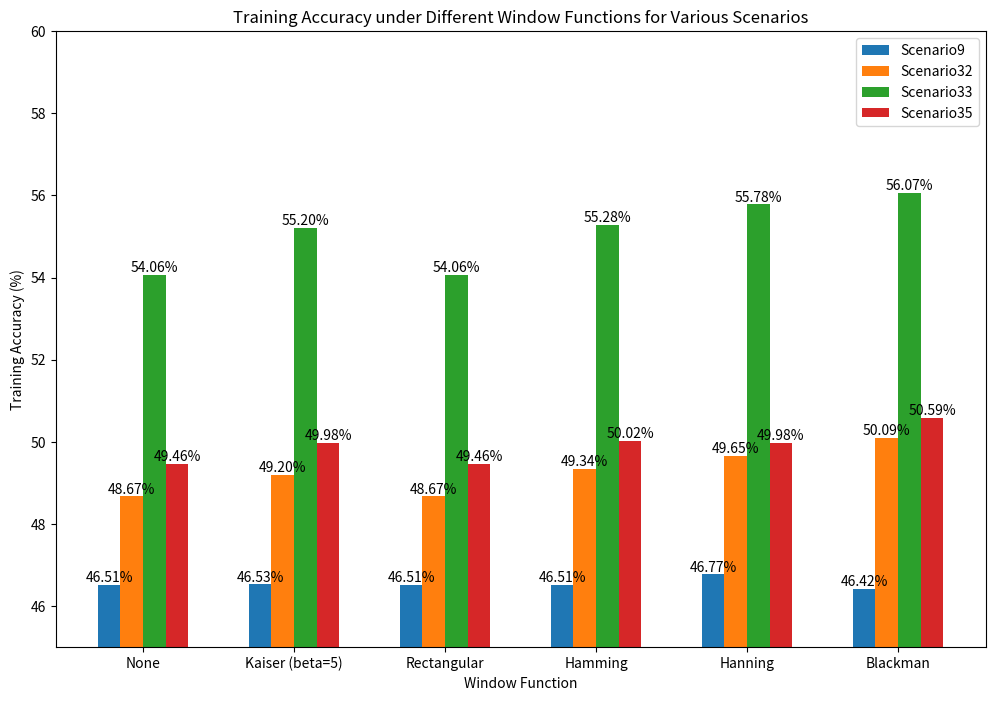

Python code for this plot:
import matplotlib.pyplot as plt
import numpy as np


# 数据
scenarios = ['Scenario9', 'Scenario32', 'Scenario33', 'Scenario35']
window_functions = ['None', 'Kaiser (beta=5)', 'Rectangular', 'Hamming', 'Hanning', 'Blackman']
accuracies = [
    [46.51, 46.53, 46.51, 46.51, 46.77, 46.42],
    [48.67, 49.20, 48.67, 49.34, 49.65, 50.09],
    [54.06, 55.20, 54.06, 55.28, 55.78, 56.07],
    [49.46, 49.98, 49.46, 50.02, 49.98, 50.59]
]

# 设置图表
fig, ax = plt.subplots(figsize=(12, 8))

# 计算每个条的位置
bar_width = 0.15
index = np.arange(len(window_functions))

# 绘制每个场景的柱状图
for i, scenario in enumerate(scenarios):
    bars = ax.bar(index + i * bar_width, accuracies[i], bar_width, label=scenario)
    # 添加数据标签
    for bar in bars:
        yval = bar.get_height()
        ax.text(bar.get_x() + bar.get_width()/2.0, yval, f'{yval:.2f}%', ha='center', va='bottom')

# 设置图表标题和标签
ax.set_xlabel('Window Function')
ax.set_ylabel('Training Accuracy (%)')
ax.set_title('Training Accuracy under Different Window Functions for Various Scenarios')
ax.set_xticks(index + bar_width * 1.5)
ax.set_xticklabels(window_functions)
ax.legend()

# 显示图表
plt.ylim([45, 60])  # 根据数据调整Y轴范围
plt.show()
